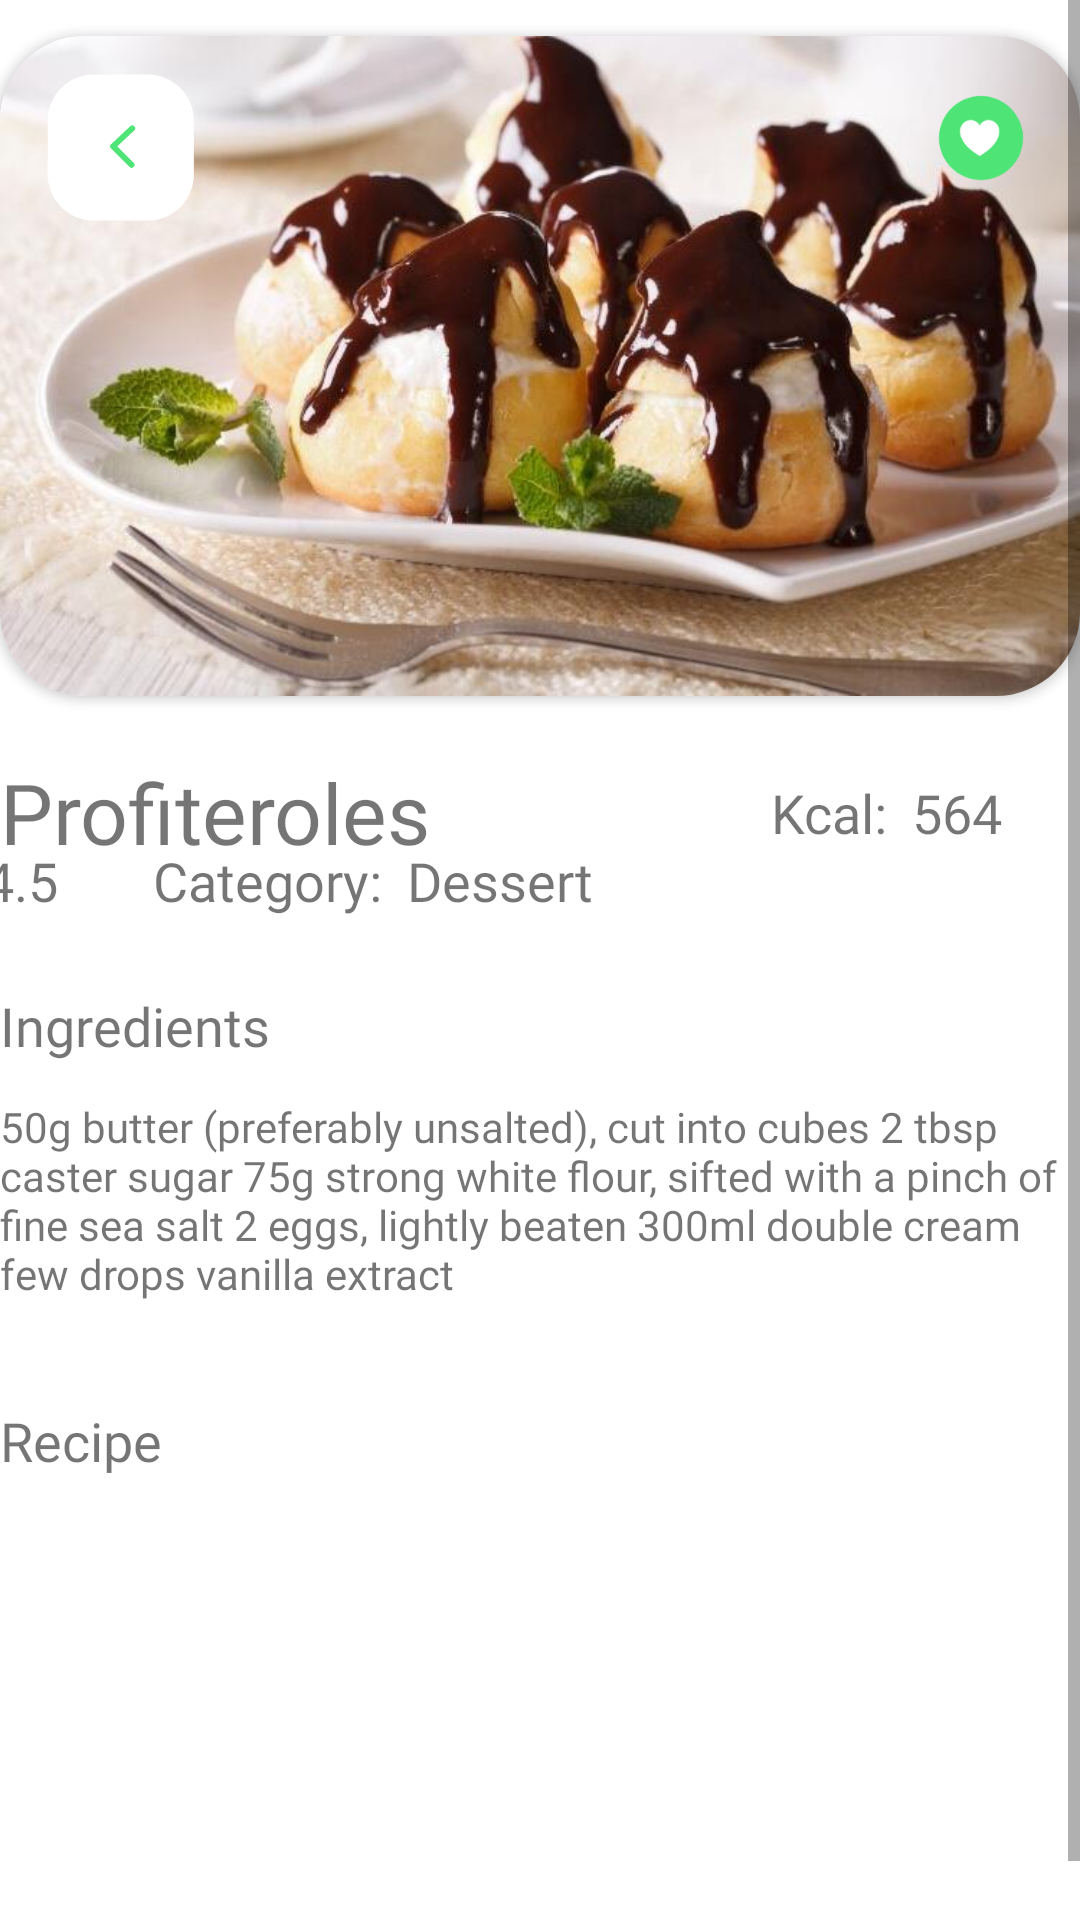

Here is an Android app screen rendered from its layout file. Give the layout XML and the strings, colors and styles it references.
<!-- AndroidManifest.xml: application theme SplashTheme -->
<!-- res/layout/fragment_details.xml -->
<?xml version="1.0" encoding="utf-8"?>
<layout
    xmlns:android="http://schemas.android.com/apk/res/android"
    xmlns:app="http://schemas.android.com/apk/res-auto"
    xmlns:tools="http://schemas.android.com/tools">

    <data>
        <variable
            name="detailsFragment"
            type="com.hepsiburada.dgrubuodev2.ui.fragment.DetailsFragment" />
    </data>

    <ScrollView
        android:layout_width="match_parent"
        android:layout_height="match_parent">


<androidx.constraintlayout.widget.ConstraintLayout
    android:layout_width="match_parent"
    android:layout_height="match_parent">


    <androidx.cardview.widget.CardView
        android:id="@+id/cardView"
        android:layout_width="360dp"
        android:layout_height="220dp"
        android:layout_marginTop="12dp"
        app:cardCornerRadius="28dp"
        app:layout_constraintEnd_toEndOf="parent"
        app:layout_constraintStart_toStartOf="parent"
        app:layout_constraintTop_toTopOf="parent">

        <androidx.constraintlayout.widget.ConstraintLayout
            android:layout_width="match_parent"
            android:layout_height="match_parent">

            <ImageView
                android:id="@+id/foodImageView"
                android:layout_width="match_parent"
                android:layout_height="match_parent"
                android:adjustViewBounds="true"
                android:cropToPadding="false"
                android:scaleType="fitXY"
                android:src="@drawable/profiterol"
                app:layout_constraintBottom_toBottomOf="parent"
                app:layout_constraintEnd_toEndOf="parent"
                app:layout_constraintStart_toStartOf="parent"
                app:layout_constraintTop_toTopOf="parent" />

            <ImageView
                android:id="@+id/backNavImageView"
                android:layout_width="140dp"
                android:layout_height="100dp"
                android:layout_marginStart="-24dp"
                android:src="@drawable/ic_backnavicon"
                android:onClick="@{()->detailsFragment.backNavOnClick()}"
                app:layout_constraintStart_toStartOf="parent"
                app:layout_constraintTop_toTopOf="parent" />

            <ImageView
                android:id="@+id/likeIconImageView"
                android:layout_width="wrap_content"
                android:layout_height="wrap_content"
                android:src="@drawable/ic_likeicon"
                app:layout_constraintEnd_toEndOf="parent"
                app:layout_constraintTop_toTopOf="parent"
                android:layout_marginTop="@dimen/space_12"
                android:layout_marginEnd="@dimen/space_4"
                />

        </androidx.constraintlayout.widget.ConstraintLayout>
    </androidx.cardview.widget.CardView>

    <TextView
        android:id="@+id/foodNameTextView"
        android:layout_width="wrap_content"
        android:layout_height="wrap_content"
        android:layout_marginTop="20dp"
        android:fontFamily="@font/sofiaprosemibold"
        android:text="@string/foodName"
        android:textSize="28sp"
        app:layout_constraintStart_toStartOf="@+id/cardView"
        app:layout_constraintTop_toBottomOf="@+id/cardView" />

    <ImageView
        android:id="@+id/starIconImageView"
        android:layout_width="wrap_content"
        android:layout_height="wrap_content"
        android:src="@drawable/ic_time"
        android:layout_marginStart="-10dp"
        android:layout_marginTop="4dp"
        app:layout_constraintStart_toStartOf="@+id/foodNameTextView"
        app:layout_constraintTop_toBottomOf="@+id/foodNameTextView" />

    <TextView
        android:id="@+id/timeTextView"
        android:layout_width="wrap_content"
        android:layout_height="wrap_content"
        android:layout_marginTop="-4dp"
        android:layout_marginStart="4dp"
        android:fontFamily="@font/sofiaprosemibold"
        android:text="@string/score"
        android:textSize="18sp"
        app:layout_constraintBottom_toBottomOf="@+id/starIconImageView"
        app:layout_constraintStart_toEndOf="@+id/starIconImageView"
        app:layout_constraintTop_toTopOf="@+id/starIconImageView" />


    <TextView
        android:id="@+id/kcalTextView"
        android:layout_width="wrap_content"
        android:layout_height="wrap_content"
        android:fontFamily="@font/sofiaprosemibold"
        android:text="@string/kcal"
        android:textSize="18sp"
        android:layout_marginEnd="64dp"
        app:layout_constraintBottom_toBottomOf="@+id/foodNameTextView"
        app:layout_constraintEnd_toEndOf="parent"
        app:layout_constraintTop_toTopOf="@+id/foodNameTextView" />


    <TextView
        android:id="@+id/kcalValueTextView"
        android:layout_width="wrap_content"
        android:layout_height="wrap_content"
        android:fontFamily="@font/sofiaprosemibold"
        android:text="@string/kcalValue"
        android:layout_marginStart="@dimen/space_8"
        android:textSize="18sp"
        app:layout_constraintBottom_toBottomOf="@+id/kcalTextView"
        app:layout_constraintStart_toEndOf="@+id/kcalTextView"
        app:layout_constraintTop_toTopOf="@+id/kcalTextView" />

    <TextView
        android:id="@+id/ingredientsTextView"
        android:layout_width="wrap_content"
        android:layout_height="wrap_content"
        android:layout_marginTop="24dp"
        android:text="@string/ingredients"
        android:fontFamily="@font/sofiaprosemibold"
        android:textSize="18sp"
        app:layout_constraintStart_toStartOf="@+id/foodNameTextView"
        app:layout_constraintTop_toBottomOf="@+id/timeTextView" />


    <TextView
        android:id="@+id/ingredientsDetailsTextView"
        android:layout_width="360dp"
        android:layout_height="90dp"
        android:layout_marginTop="12dp"
        android:fontFamily="@font/sofiaprosemibold"
        android:scrollbars="vertical"
        android:text="@string/foodIngredients"
        app:layout_constraintStart_toStartOf="@+id/ingredientsTextView"
        app:layout_constraintTop_toBottomOf="@+id/ingredientsTextView" />

    <TextView
        android:id="@+id/directionsTextView"
        android:layout_width="wrap_content"
        android:layout_height="wrap_content"
        android:layout_marginTop="12dp"
        android:fontFamily="@font/sofiaprosemibold"
        android:text="@string/recipe"
        android:textSize="18sp"
        app:layout_constraintStart_toStartOf="@+id/ingredientsDetailsTextView"
        app:layout_constraintTop_toBottomOf="@+id/ingredientsDetailsTextView" />


    <TextView
        android:id="@+id/directionsDetailsTextView"
        android:layout_width="360dp"
        android:layout_height="90dp"
        android:fontFamily="@font/sofiaprosemibold"
        android:text=""
        android:layout_marginTop="12dp"
        android:scrollbars="vertical"
        app:layout_constraintStart_toStartOf="@+id/directionsTextView"
        app:layout_constraintTop_toBottomOf="@+id/directionsTextView" />

    <Button
        android:id="@+id/addButton"
        style="@style/Widget.MaterialComponents.Button.OutlinedButton.Icon"
        android:layout_width="140dp"
        android:layout_height="50dp"
        android:layout_marginStart="48dp"
        android:backgroundTint="#4EE476"
        android:text="@string/edit_recipe"
        android:onClick="@{()->detailsFragment.editOnClick()}"
        android:textColor="@color/white"
        app:cornerRadius="20dp"
        android:layout_marginTop="16dp"
        app:icon="@drawable/ic_editicon"
        app:layout_constraintStart_toStartOf="parent"
        app:layout_constraintTop_toBottomOf="@+id/directionsDetailsTextView"
        app:strokeColor="#34A853" />

    <Button
        android:id="@+id/deleteButton"
        style="@style/Widget.MaterialComponents.Button.OutlinedButton.Icon"
        android:layout_width="140dp"
        android:layout_height="50dp"
        android:layout_marginEnd="48dp"
        android:backgroundTint="#4EE476"
        android:onClick="@{(view)->detailsFragment.deleteOnClick(view)}"
        android:text="@string/delete_recipe"
        android:textColor="@color/white"
        app:cornerRadius="20dp"
        android:layout_marginTop="16dp"
        app:icon="@drawable/ic_deleteicon"
        app:layout_constraintEnd_toEndOf="parent"
        app:layout_constraintTop_toBottomOf="@+id/directionsDetailsTextView"
        app:strokeColor="#34A853" />

    <TextView
        android:id="@+id/CategoryText"
        android:layout_width="wrap_content"
        android:layout_height="wrap_content"
        android:layout_marginStart="32dp"
        android:fontFamily="@font/sofiaprosemibold"
        android:text="Category:"
        android:textSize="18sp"
        app:layout_constraintBottom_toBottomOf="@+id/timeTextView"
        app:layout_constraintStart_toEndOf="@+id/timeTextView"
        app:layout_constraintTop_toTopOf="@+id/timeTextView" />

    <TextView
        android:id="@+id/CategoryValueText"
        android:layout_width="wrap_content"
        android:layout_height="wrap_content"
        android:layout_marginStart="8dp"
        android:fontFamily="@font/sofiaprosemibold"
        android:text="Dessert"
        android:textSize="18sp"
        app:layout_constraintBottom_toBottomOf="@+id/CategoryText"
        app:layout_constraintStart_toEndOf="@+id/CategoryText"
        app:layout_constraintTop_toTopOf="@+id/CategoryText" />

</androidx.constraintlayout.widget.ConstraintLayout>
    </ScrollView>
</layout>
<!-- resources referenced by this layout -->
<resources>
  <color name="white">#FFFFFFFF</color>
  <dimen name="space_12">12dp</dimen>
  <dimen name="space_4">4dp</dimen>
  <dimen name="space_8">8dp</dimen>
  <!-- drawable ic_backnavicon (drawable) -->
  <vector xmlns:android="http://schemas.android.com/apk/res/android"
      android:width="78dp"
      android:height="78dp"
      android:viewportWidth="78"
      android:viewportHeight="78">
    <path
        android:pathData="M41,10H27C20.3726,10 15,15.3726 15,22V36C15,42.6274 20.3726,48 27,48H41C47.6274,48 53,42.6274 53,36V22C53,15.3726 47.6274,10 41,10Z"
        android:fillColor="#ffffff"/>
    <path
        android:pathData="M37,24L32,28.6839L36.8161,33.5"
        android:strokeLineJoin="round"
        android:strokeWidth="1.5"
        android:fillColor="#00000000"
        android:strokeColor="#4EE476"
        android:strokeLineCap="round"/>
  </vector>
  <!-- drawable ic_editicon (drawable) -->
  <vector xmlns:android="http://schemas.android.com/apk/res/android"
      android:width="25dp"
      android:height="25dp"
      android:viewportWidth="129"
      android:viewportHeight="129">
    <path
        android:fillColor="@color/white"
        android:pathData="m119.2,114.3h-109.4c-2.3,0 -4.1,1.9 -4.1,4.1s1.9,4.1 4.1,4.1h109.5c2.3,0 4.1,-1.9 4.1,-4.1s-1.9,-4.1 -4.2,-4.1z"/>
    <path
        android:fillColor="@color/white"
        android:pathData="m5.7,78l-0.1,19.5c0,1.1 0.4,2.2 1.2,3 0.8,0.8 1.8,1.2 2.9,1.2l19.4,-0.1c1.1,0 2.1,-0.4 2.9,-1.2l67,-67c1.6,-1.6 1.6,-4.2 0,-5.9l-19.2,-19.4c-1.6,-1.6 -4.2,-1.6 -5.9,-0l-13.4,13.5 -53.6,53.5c-0.7,0.8 -1.2,1.8 -1.2,2.9zM76.9,16.9l13.5,13.5 -7.6,7.6 -13.5,-13.5 7.6,-7.6zM14,79.8l49.4,-49.4 13.5,13.5 -49.4,49.3 -13.6,0.1 0.1,-13.5z"/>
  </vector>
  <!-- drawable ic_likeicon (drawable) -->
  <vector xmlns:android="http://schemas.android.com/apk/res/android"
      android:width="58dp"
      android:height="58dp"
      android:viewportWidth="58"
      android:viewportHeight="58">
    <path
        android:pathData="M29,36C36.732,36 43,29.732 43,22C43,14.268 36.732,8 29,8C21.268,8 15,14.268 15,22C15,29.732 21.268,36 29,36Z"
        android:fillColor="#4EE476"/>
    <path
        android:pathData="M31.591,16C30.9707,16.0001 30.3617,16.1653 29.8264,16.4786C29.2911,16.7919 28.8488,17.2421 28.545,17.7828C28.2411,17.242 27.7987,16.7917 27.2632,16.4784C26.7278,16.1651 26.1185,16 25.4981,16C24.548,16.0513 23.6542,16.467 23.0026,17.1605C22.3511,17.854 21.9921,18.772 22.0001,19.7236C22.0001,24.5758 28.545,27.961 28.545,27.961C28.545,27.961 35.0899,24.5776 35.0899,19.7236C35.0979,18.7719 34.7388,17.8538 34.0871,17.1602C33.4354,16.4667 32.5413,16.0511 31.591,16V16Z"
        android:fillColor="#ffffff"/>
  </vector>
  <string name="delete_recipe">Delete</string>
  <string name="edit_recipe">Edit</string>
  <string name="foodIngredients">50g butter (preferably unsalted), cut into cubes 2 tbsp caster sugar 75g strong white flour, sifted with a pinch of fine sea salt 2 eggs, lightly beaten 300ml double cream few drops vanilla extract</string>
  <string name="foodName">Profiteroles</string>
  <string name="ingredients">Ingredients</string>
  <string name="kcal">Kcal:</string>
  <string name="kcalValue">564</string>
  <string name="recipe">Recipe</string>
  <string name="score">4.5</string>
  <style name="SplashTheme" parent="Theme.MaterialComponents.DayNight.NoActionBar">
          <item name="android:windowBackground">@layout/fragment_splash</item>
      </style>
</resources>
